The GitHub repository DreisseN27/SmartCacao contains a labelled image folder "images" with 3 categories: over fermented, properly fermented, under fermented. Examples follow, each with its label.

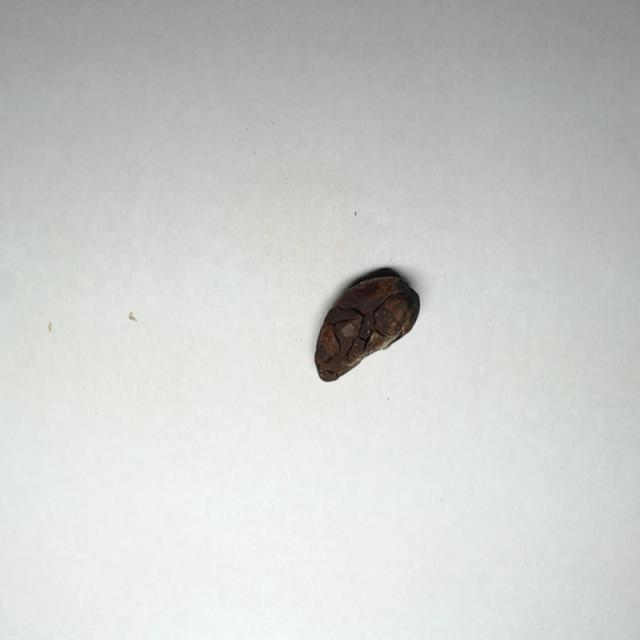
Label: over fermented

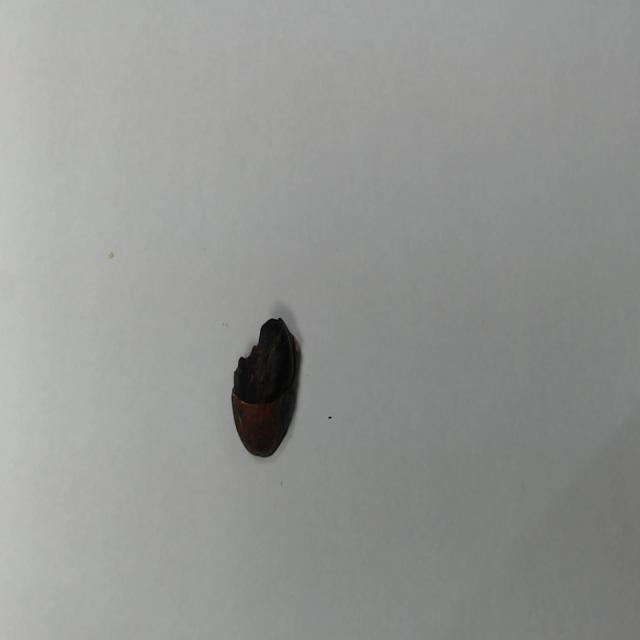
Label: over fermented

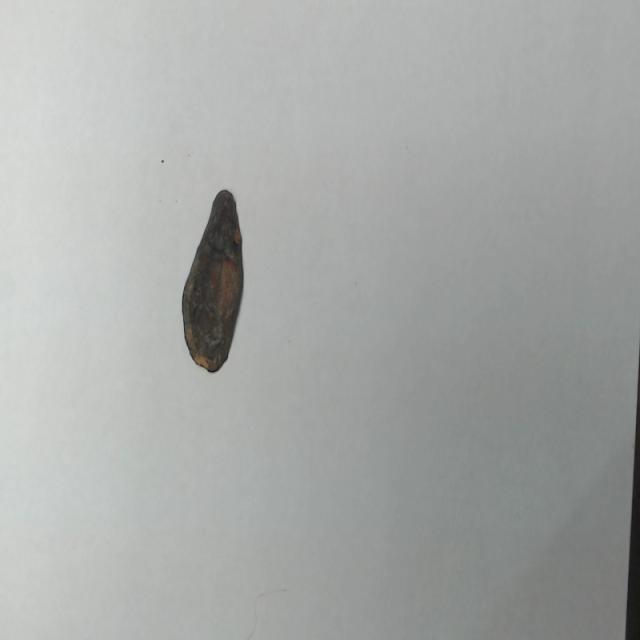
Label: over fermented

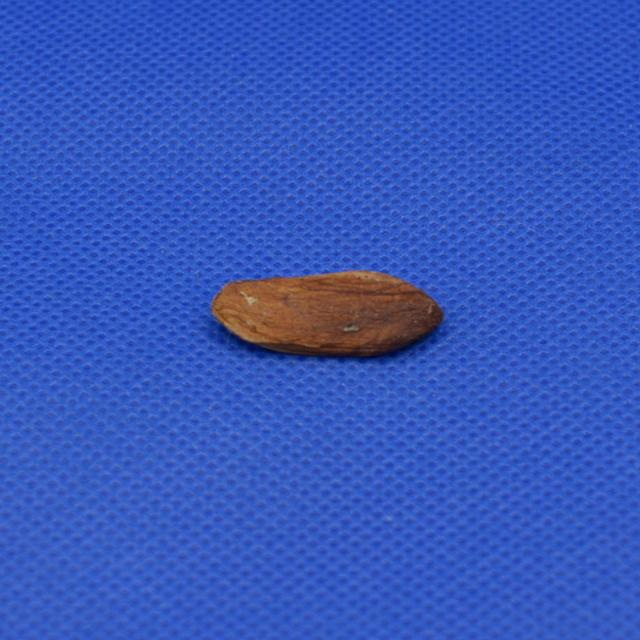
Label: properly fermented

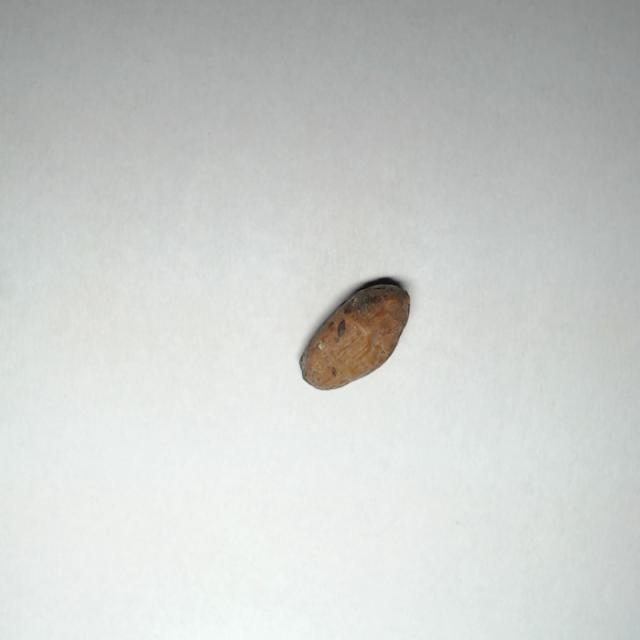
Label: properly fermented

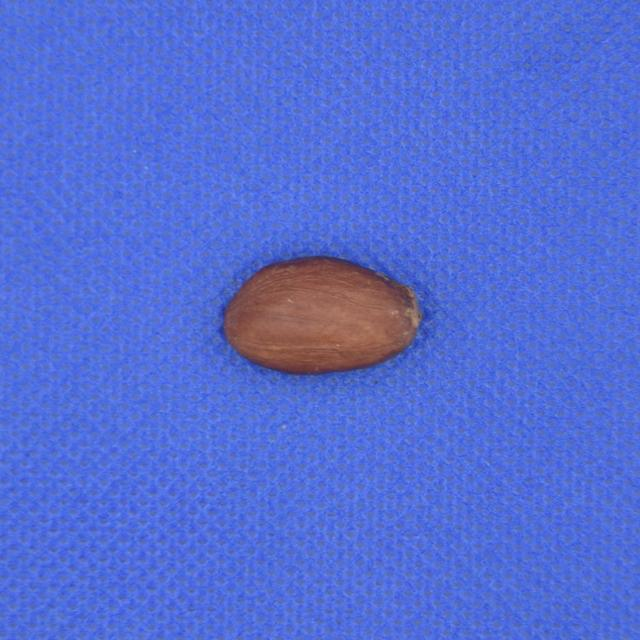
Label: properly fermented
